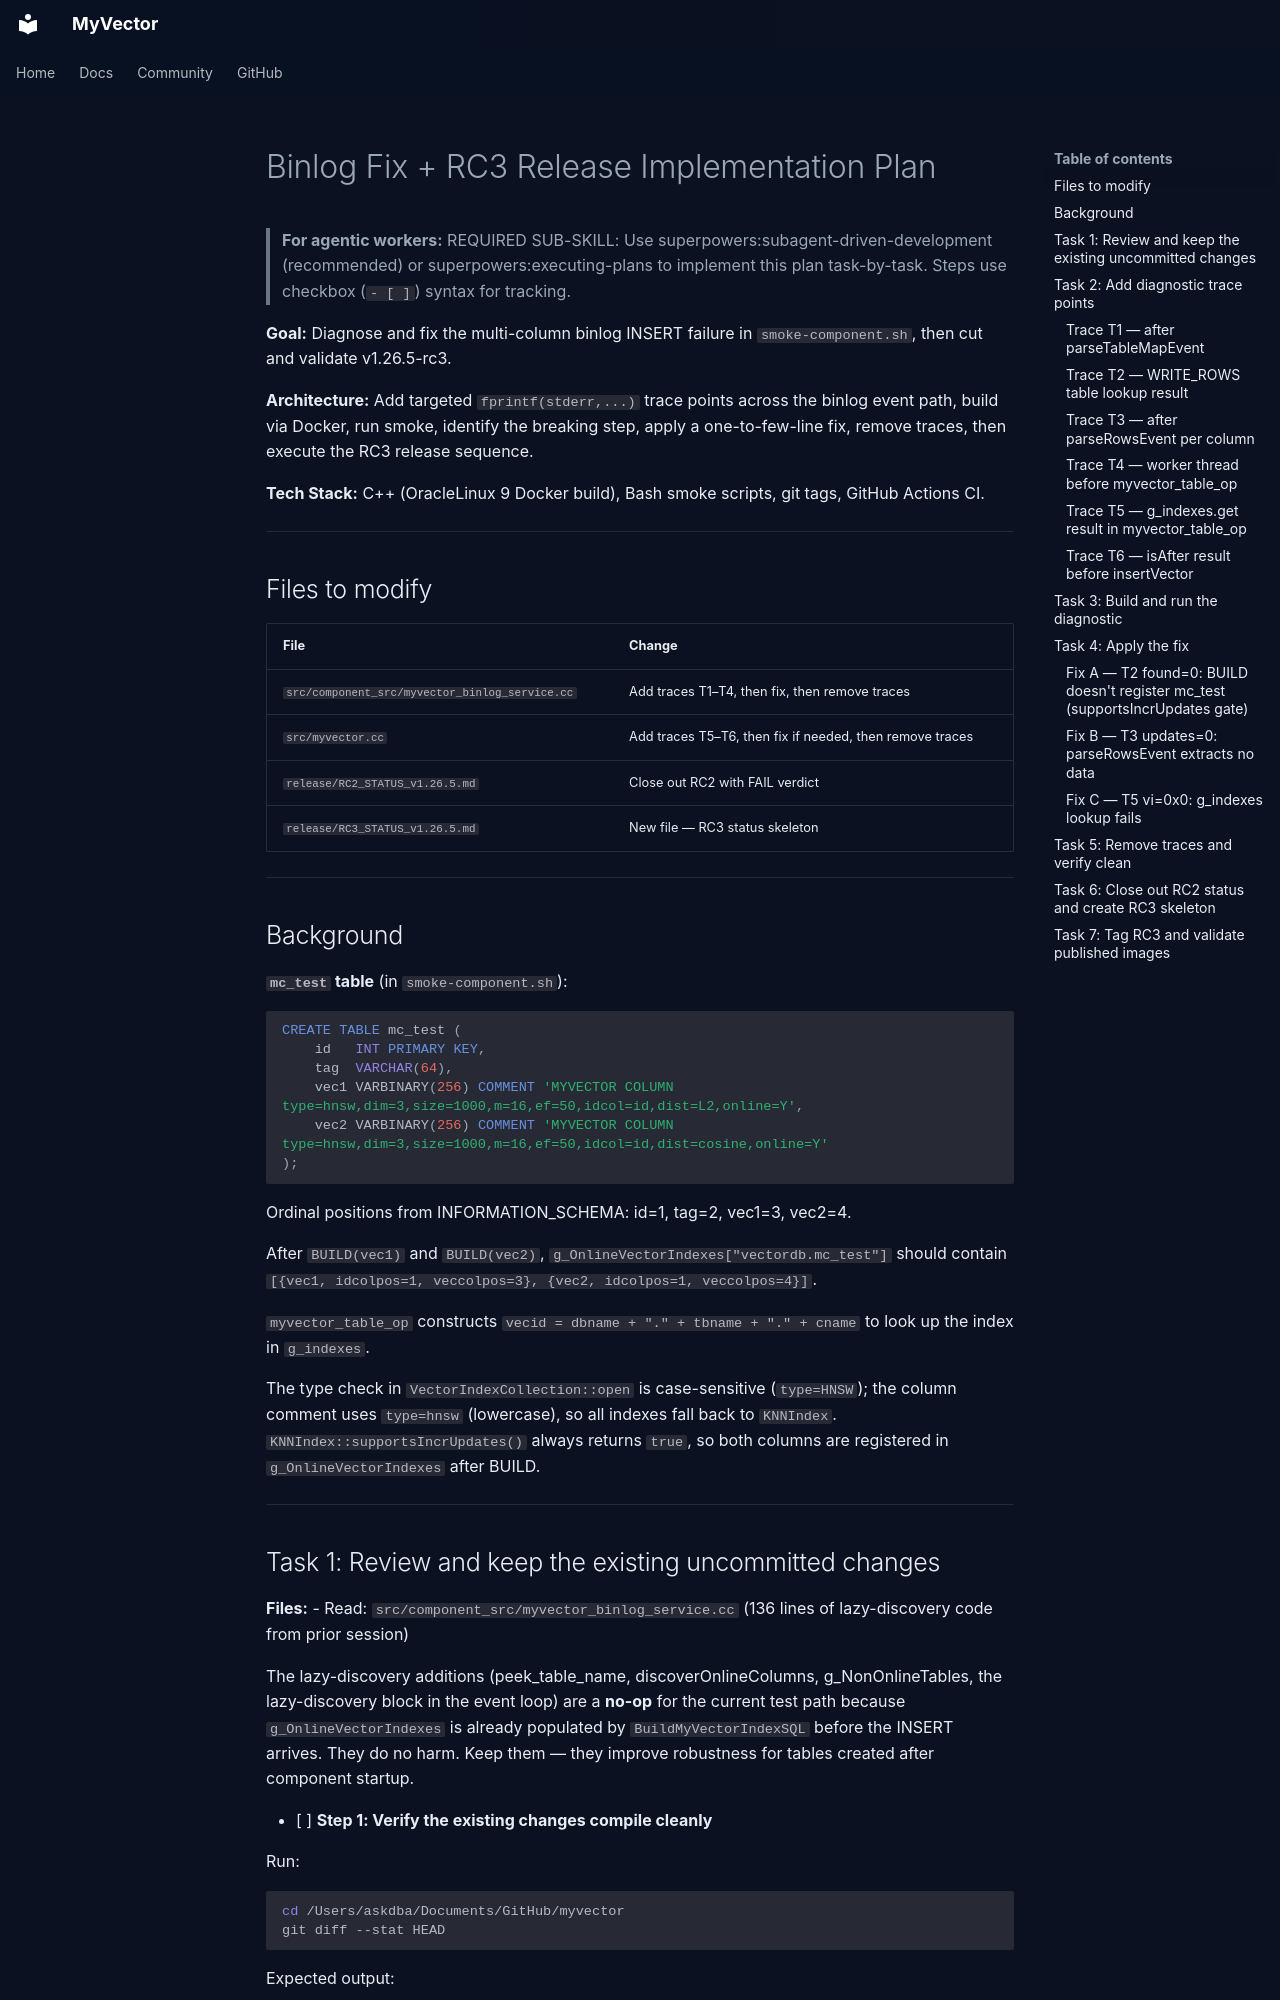

repository: askdba/myvector · page: superpowers/plans/2026-05-05-binlog-fix-rc3/index.html · generator: mkdocs

# Binlog Fix + RC3 Release Implementation Plan

> **For agentic workers:** REQUIRED SUB-SKILL: Use superpowers:subagent-driven-development (recommended) or superpowers:executing-plans to implement this plan task-by-task. Steps use checkbox (`- [ ]`) syntax for tracking.

**Goal:** Diagnose and fix the multi-column binlog INSERT failure in `smoke-component.sh`, then cut and validate v1.26.5-rc3.

**Architecture:** Add targeted `fprintf(stderr,...)` trace points across the binlog event path, build via Docker, run smoke, identify the breaking step, apply a one-to-few-line fix, remove traces, then execute the RC3 release sequence.

**Tech Stack:** C++ (OracleLinux 9 Docker build), Bash smoke scripts, git tags, GitHub Actions CI.

---

## Files to modify

| File | Change |
|------|--------|
| `src/component_src/myvector_binlog_service.cc` | Add traces T1–T4, then fix, then remove traces |
| `src/myvector.cc` | Add traces T5–T6, then fix if needed, then remove traces |
| `release/RC2_STATUS_v1.26.5.md` | Close out RC2 with FAIL verdict |
| `release/RC3_STATUS_v1.26.5.md` | New file — RC3 status skeleton |

---

## Background

**`mc_test` table** (in `smoke-component.sh`):
```sql
CREATE TABLE mc_test (
    id   INT PRIMARY KEY,
    tag  VARCHAR(64),
    vec1 VARBINARY(256) COMMENT 'MYVECTOR COLUMN type=hnsw,dim=3,size=1000,m=16,ef=50,idcol=id,dist=L2,online=Y',
    vec2 VARBINARY(256) COMMENT 'MYVECTOR COLUMN type=hnsw,dim=3,size=1000,m=16,ef=50,idcol=id,dist=cosine,online=Y'
);
```

Ordinal positions from INFORMATION_SCHEMA: id=1, tag=2, vec1=3, vec2=4.

After `BUILD(vec1)` and `BUILD(vec2)`, `g_OnlineVectorIndexes["vectordb.mc_test"]` should contain
`[{vec1, idcolpos=1, veccolpos=3}, {vec2, idcolpos=1, veccolpos=4}]`.

`myvector_table_op` constructs `vecid = dbname + "." + tbname + "." + cname` to look up the index in `g_indexes`.

The type check in `VectorIndexCollection::open` is case-sensitive (`type=HNSW`); the column comment uses `type=hnsw` (lowercase), so all indexes fall back to `KNNIndex`. `KNNIndex::supportsIncrUpdates()` always returns `true`, so both columns are registered in `g_OnlineVectorIndexes` after BUILD.

---
